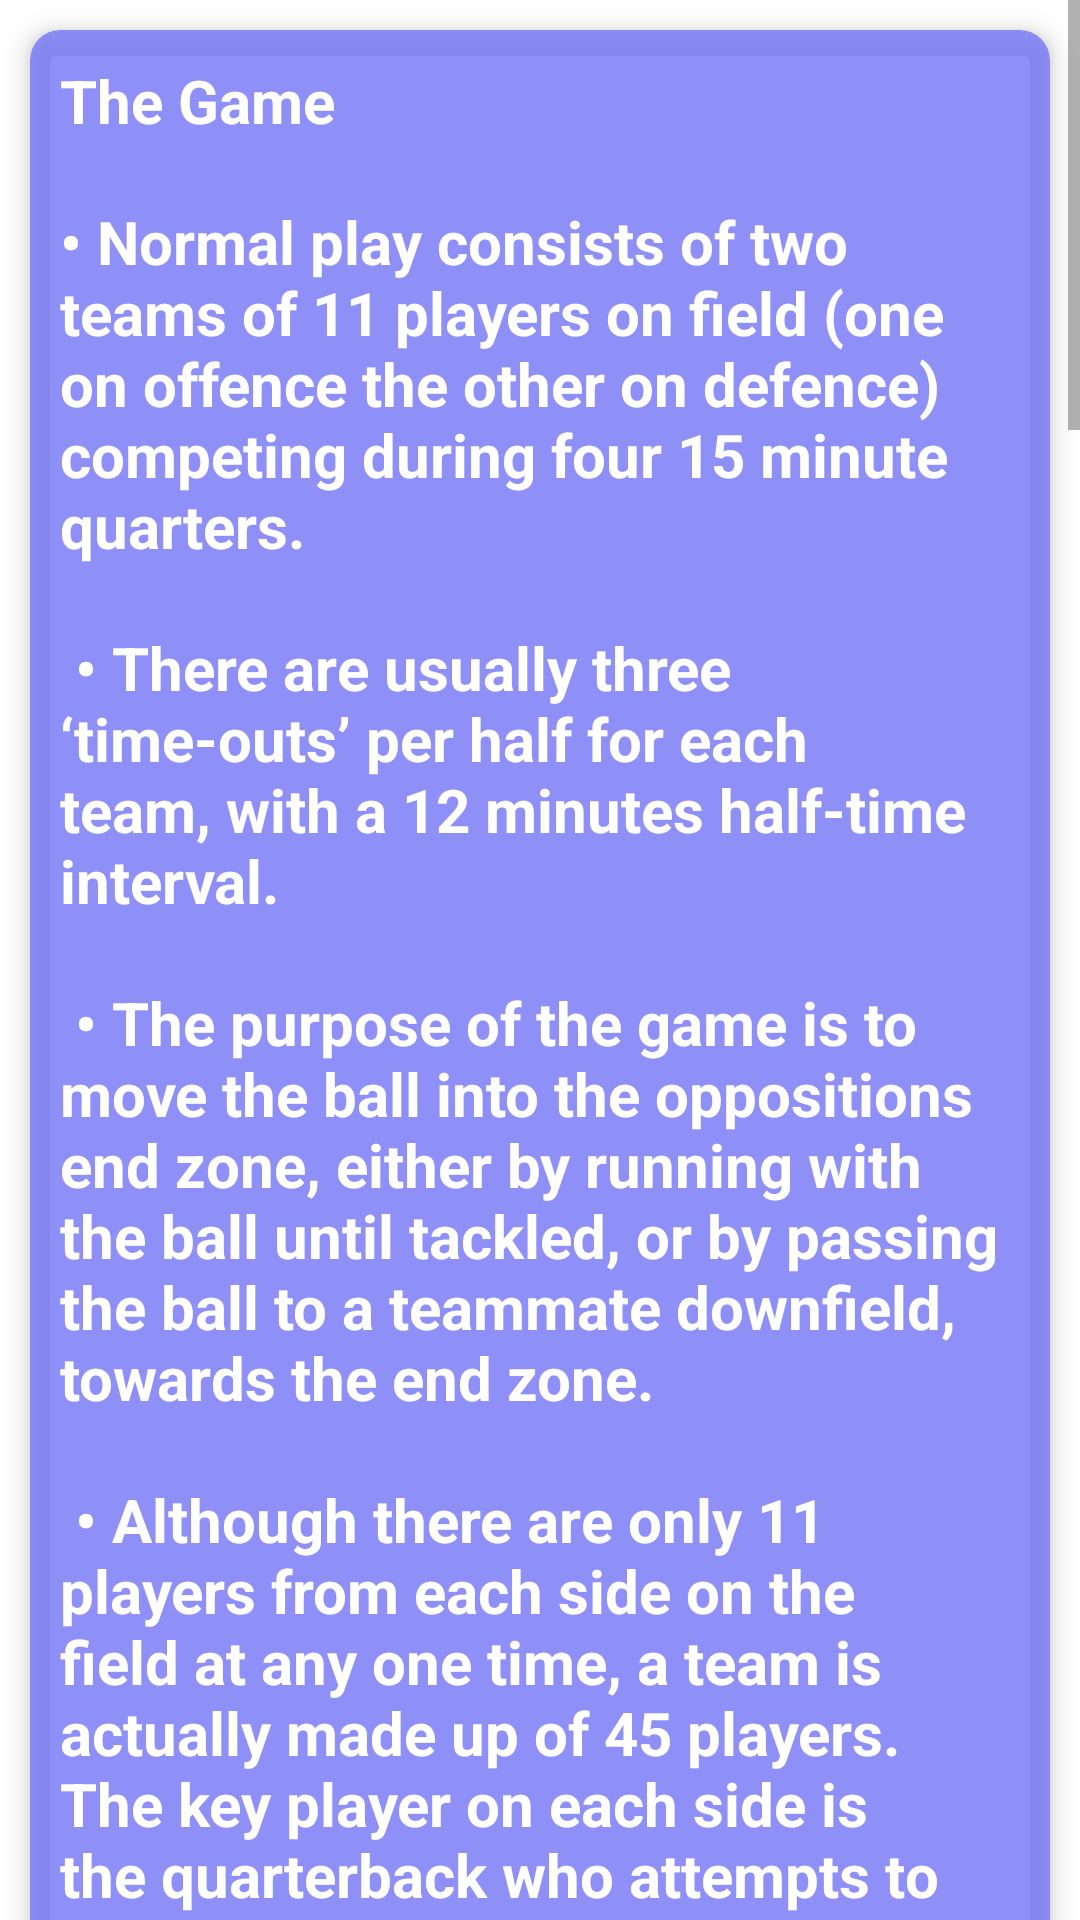

Android layout source for this screen:
<!-- AndroidManifest.xml: application theme Theme.AmericanFootball -->
<!-- res/layout/activity_rules_view.xml -->
<?xml version="1.0" encoding="utf-8"?>
<RelativeLayout xmlns:android="http://schemas.android.com/apk/res/android"
    xmlns:app="http://schemas.android.com/apk/res-auto"
    xmlns:tools="http://schemas.android.com/tools"
    android:layout_width="match_parent"
    android:layout_height="match_parent"
    xmlns:card_view="http://schemas.android.com/tools"
    tools:context=".View.RulesView"
    android:layout_marginTop="55dp">
    <ScrollView
        android:layout_width="match_parent"
        android:layout_height="wrap_content">
    <LinearLayout
        android:layout_width="match_parent"
        android:layout_height="wrap_content"
        android:orientation="vertical">
        <androidx.cardview.widget.CardView
            android:layout_width="match_parent"
            android:layout_height="wrap_content"
            app:cardElevation="5dp"
            android:layout_margin="10dp"
            card_view:cardUseCompatPadding="true"
            card_view:cardElevation="4dp"
            app:cardBackgroundColor="#CC7474F7"
            app:cardCornerRadius="10dp"
            android:id="@+id/eventcard">
            <LinearLayout
                android:layout_width="match_parent"
                android:layout_height="wrap_content"
                android:orientation="vertical">
            <TextView
                android:layout_width="match_parent"
                android:layout_height="wrap_content"
                android:text="The Game"
                android:textSize="20sp"
                android:textColor="#ffffff"
                android:textStyle="bold"
                android:gravity="left"
                android:layout_margin="10dp"/>
            <TextView
                android:layout_width="match_parent"
                android:layout_height="wrap_content"
                android:text="@string/game"
                android:textSize="20sp"
                android:textColor="#ffffff"
                android:textStyle="bold"
                android:gravity="left"
                android:layout_margin="10dp"/>
            </LinearLayout>
        </androidx.cardview.widget.CardView>
        <androidx.cardview.widget.CardView
            android:layout_width="match_parent"
            android:layout_height="wrap_content"
            app:cardElevation="5dp"
            android:layout_margin="10dp"
            card_view:cardUseCompatPadding="true"
            card_view:cardElevation="4dp"
            app:cardBackgroundColor="#CC7474F7"
            app:cardCornerRadius="10dp">
            <LinearLayout
                android:layout_width="match_parent"
                android:layout_height="wrap_content"
                android:orientation="vertical">
                <TextView
                    android:layout_width="match_parent"
                    android:layout_height="wrap_content"
                    android:text="Downs"
                    android:textSize="20sp"
                    android:textColor="#ffffff"
                    android:textStyle="bold"
                    android:gravity="left"
                    android:layout_margin="10dp"/>
                <TextView
                    android:layout_width="match_parent"
                    android:layout_height="wrap_content"
                    android:text="@string/Down"
                    android:textSize="20sp"
                    android:textColor="#ffffff"
                    android:textStyle="bold"
                    android:gravity="left"
                    android:layout_margin="10dp"/>
            </LinearLayout>
        </androidx.cardview.widget.CardView>
        <androidx.cardview.widget.CardView
            android:layout_width="match_parent"
            android:layout_height="wrap_content"
            app:cardElevation="5dp"
            android:layout_margin="10dp"
            card_view:cardUseCompatPadding="true"
            card_view:cardElevation="4dp"
            app:cardBackgroundColor="#CC7474F7"
            app:cardCornerRadius="10dp">
            <LinearLayout
                android:layout_width="match_parent"
                android:layout_height="wrap_content"
                android:orientation="vertical">
                <TextView
                    android:layout_width="match_parent"
                    android:layout_height="wrap_content"
                    android:text="Scoring in American football"
                    android:textSize="20sp"
                    android:textColor="#ffffff"
                    android:textStyle="bold"
                    android:gravity="left"
                    android:layout_margin="10dp"/>
                <TextView
                    android:layout_width="match_parent"
                    android:layout_height="wrap_content"
                    android:text="@string/Scoring"
                    android:textSize="20sp"
                    android:textColor="#ffffff"
                    android:textStyle="bold"
                    android:gravity="left"
                    android:layout_margin="10dp"/>
            </LinearLayout>
        </androidx.cardview.widget.CardView>
        <androidx.cardview.widget.CardView
            android:layout_width="match_parent"
            android:layout_height="wrap_content"
            app:cardElevation="5dp"
            android:layout_margin="10dp"
            card_view:cardUseCompatPadding="true"
            card_view:cardElevation="4dp"
            app:cardBackgroundColor="#CC7474F7"
            app:cardCornerRadius="10dp">
            <LinearLayout
                android:layout_width="match_parent"
                android:layout_height="wrap_content"
                android:orientation="vertical">
                <TextView
                    android:layout_width="match_parent"
                    android:layout_height="wrap_content"
                    android:text="@string/touchdown"
                    android:textSize="20sp"
                    android:textColor="#ffffff"
                    android:textStyle="bold"
                    android:gravity="left"
                    android:layout_margin="10dp"/>
                <TextView
                    android:layout_width="match_parent"
                    android:layout_height="wrap_content"
                    android:text="@string/touchdowndesc"
                    android:textSize="20sp"
                    android:textColor="#ffffff"
                    android:textStyle="bold"
                    android:gravity="left"
                    android:layout_margin="10dp"/>
            </LinearLayout>
        </androidx.cardview.widget.CardView>
        <androidx.cardview.widget.CardView
            android:layout_width="match_parent"
            android:layout_height="wrap_content"
            app:cardElevation="5dp"
            android:layout_margin="10dp"
            card_view:cardUseCompatPadding="true"
            card_view:cardElevation="4dp"
            app:cardBackgroundColor="#CC7474F7"
            app:cardCornerRadius="10dp">
            <LinearLayout
                android:layout_width="match_parent"
                android:layout_height="wrap_content"
                android:orientation="vertical">
                <TextView
                    android:layout_width="match_parent"
                    android:layout_height="wrap_content"
                    android:text="@string/field"
                    android:textSize="20sp"
                    android:textColor="#ffffff"
                    android:textStyle="bold"
                    android:gravity="left"
                    android:layout_margin="10dp"/>
                <TextView
                    android:layout_width="match_parent"
                    android:layout_height="wrap_content"
                    android:text="@string/fileddesc"
                    android:textSize="20sp"
                    android:textColor="#ffffff"
                    android:textStyle="bold"
                    android:gravity="left"
                    android:layout_margin="10dp"/>
            </LinearLayout>
        </androidx.cardview.widget.CardView>
        <androidx.cardview.widget.CardView
            android:layout_width="match_parent"
            android:layout_height="wrap_content"
            app:cardElevation="5dp"
            android:layout_margin="10dp"
            card_view:cardUseCompatPadding="true"
            card_view:cardElevation="4dp"
            app:cardBackgroundColor="#CC7474F7"
            app:cardCornerRadius="10dp">
            <LinearLayout
                android:layout_width="match_parent"
                android:layout_height="wrap_content"
                android:orientation="vertical">
                <TextView
                    android:layout_width="match_parent"
                    android:layout_height="wrap_content"
                    android:text="@string/extra"
                    android:textSize="20sp"
                    android:textColor="#ffffff"
                    android:textStyle="bold"
                    android:gravity="left"
                    android:layout_margin="10dp"/>
                <TextView
                    android:layout_width="match_parent"
                    android:layout_height="wrap_content"
                    android:text="@string/extradesc"
                    android:textSize="20sp"
                    android:textColor="#ffffff"
                    android:textStyle="bold"
                    android:gravity="left"
                    android:layout_margin="10dp"/>
            </LinearLayout>
        </androidx.cardview.widget.CardView>
        <androidx.cardview.widget.CardView
            android:layout_width="match_parent"
            android:layout_height="wrap_content"
            app:cardElevation="5dp"
            android:layout_margin="10dp"
            card_view:cardUseCompatPadding="true"
            card_view:cardElevation="4dp"
            app:cardBackgroundColor="#CC7474F7"
            app:cardCornerRadius="10dp">
            <LinearLayout
                android:layout_width="match_parent"
                android:layout_height="wrap_content"
                android:orientation="vertical">
                <TextView
                    android:layout_width="match_parent"
                    android:layout_height="wrap_content"
                    android:text="@string/safety"
                    android:textSize="20sp"
                    android:textColor="#ffffff"
                    android:textStyle="bold"
                    android:gravity="left"
                    android:layout_margin="10dp"/>
                <TextView
                    android:layout_width="match_parent"
                    android:layout_height="wrap_content"
                    android:text="@string/safetydesc"
                    android:textSize="20sp"
                    android:textColor="#ffffff"
                    android:textStyle="bold"
                    android:gravity="left"
                    android:layout_margin="10dp"/>
            </LinearLayout>
        </androidx.cardview.widget.CardView>
    </LinearLayout>
    </ScrollView>
</RelativeLayout>
<!-- resources referenced by this layout -->
<resources>
  <string name="Down">• Downs are the part of the game which often needlessly confuses newcomers. They are actually fairly straightforward. In a nutshell, the rule is as follows:
  \n\n
  • The team in possession of the ball (offence) needs to move the ball forward by at least 10 yards while they are on offence. This is why the pitch has clearly marked yardage lines on it.
  \n\n
  • They have four chances, or downs, to gain those 10 yards and if they advance the ball that far, the count resets and the team earns another set of four downs to try go a further 10 yards.
  \n\n
  • If the offensive team fails to move these 10 yards within four downs, possession is then given up and the defensive side gets their turn to play offense. Teams will usually kick for a field goal or downfield to the defending team on the fourth down to try and salvage some points before they lose possession.</string>
  <string name="Scoring">The ultimate aim in American football is similar to pretty much every other sport out there − to score more points than the opposition. Scoring is worked out in the game as follows:</string>
  <string name="extra">Extra Point (1 Or 2 Points)</string>
  <string name="extradesc">An extra point is earned by kicking the ball through the uprights after a touchdown (its similar to a conversion in rugby). Two points are earned by taking the ball into the end zone again, but since it is more difficult, most teams opt to take the 1pt.</string>
  <string name="field">Field Goal (3 Points)</string>
  <string name="fileddesc">A team will usually attempt these on the fourth down - if the kicker is close enough to the end zone to kick the ball through between the upright posts.</string>
  <string name="game">• Normal play consists of two teams of 11 players on field (one on offence the other on defence) competing during four 15 minute quarters.
  \n\n
  • There are usually three ‘time-outs’ per half for each team, with a 12 minutes half-time interval.
  \n\n
  • The purpose of the game is to move the ball into the oppositions end zone, either by running with the ball until tackled, or by passing the ball to a teammate downfield, towards the end zone.
  \n\n
  • Although there are only 11 players from each side on the field at any one time, a team is actually made up of 45 players. The key player on each side is the quarterback who attempts to dictate play.</string>
  <string name="safety">Safety (2 Points)</string>
  <string name="safetydesc">The defensive team can gain 2 pts if they tackle a member of the offensive team with the ball in their own end zone.
  \n\n
  We hope this guide has armed you with the necessary tools to get to grips with the game. As with any other sport, football has numerous other elements and rules in addition to the ones outlined here, but by understanding the flow of the game and the scoring, you should be able to at least enjoy and understand it as you fill in the gaps.</string>
  <string name="touchdown">Touchdown (6 Points)</string>
  <string name="touchdowndesc">A touchdown is scored when a team crosses the oppositions goal line with the ball, or catches or collects the ball in the end zone.</string>
  <style name="Theme.AmericanFootball" parent="Theme.MaterialComponents.DayNight.NoActionBar">
          
          <item name="colorPrimary">@color/purple_500</item>
          <item name="colorPrimaryVariant">@color/purple_700</item>
          <item name="colorOnPrimary">@color/white</item>
          
          <item name="colorSecondary">@color/teal_200</item>
          <item name="colorSecondaryVariant">@color/teal_700</item>
          <item name="colorOnSecondary">@color/black</item>
          
          <item name="android:statusBarColor" tools:targetApi="l">?attr/colorPrimaryVariant</item>
          
      </style>
  <!-- not gathered from this repository: default colours our renderer supplied (Android Studio template values) -->
  <color name="purple_500">#FF6200EE</color>
  <color name="purple_700">#FF3700B3</color>
  <color name="teal_200">#FF03DAC5</color>
  <color name="teal_700">#FF018786</color>
  <color name="black">#FF000000</color>
  <color name="white">#FFFFFFFF</color>
</resources>
